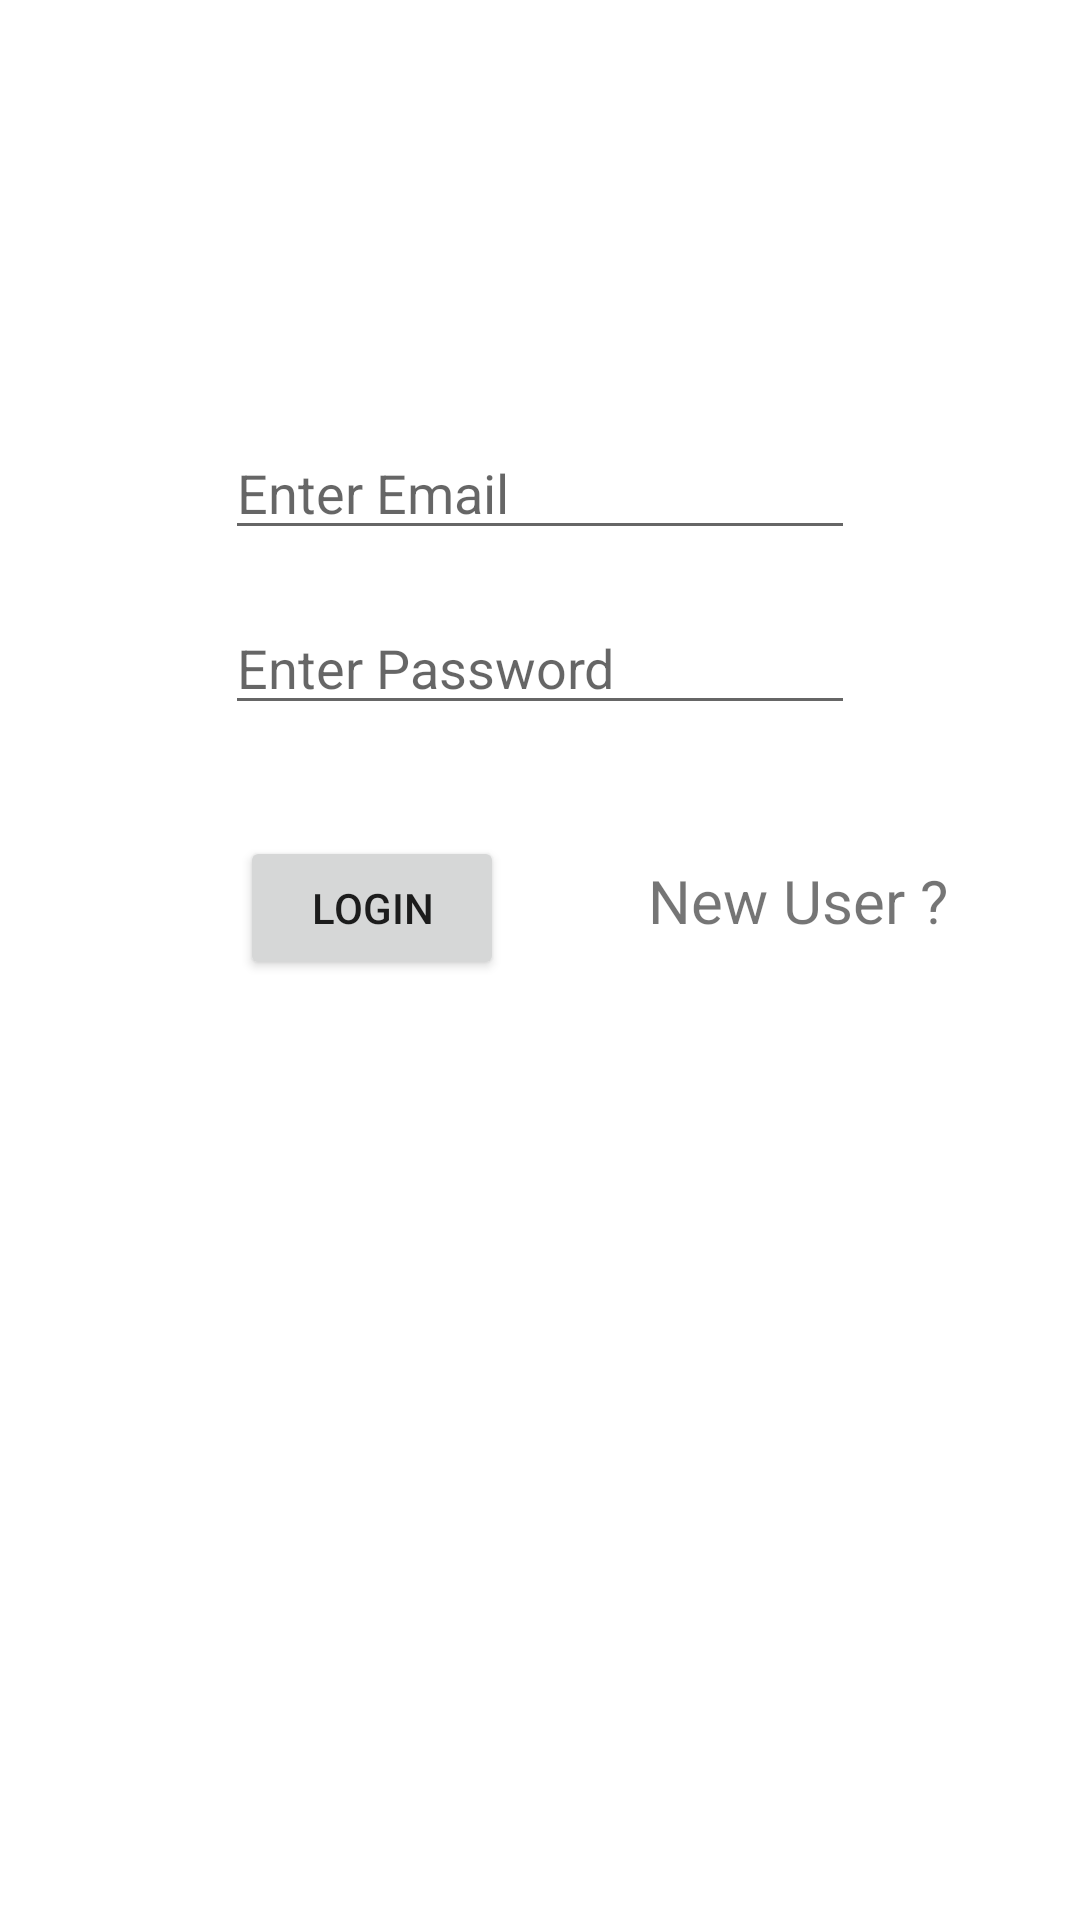

The Android layout XML behind this screen, and the referenced resources:
<!-- AndroidManifest.xml: application theme Theme.KotlinAfternoonBatch -->
<!-- res/layout/activity_login.xml -->
<?xml version="1.0" encoding="utf-8"?>
<androidx.constraintlayout.widget.ConstraintLayout xmlns:android="http://schemas.android.com/apk/res/android"
    xmlns:app="http://schemas.android.com/apk/res-auto"
    xmlns:tools="http://schemas.android.com/tools"
    android:layout_width="match_parent"
    android:layout_height="match_parent"
    tools:context=".login_signup.LoginActivity">

    <EditText
        android:id="@+id/edtEmailLogin"
        android:layout_width="wrap_content"
        android:layout_height="wrap_content"
        android:layout_marginTop="142dp"
        android:ems="10"
        android:hint="Enter Email"
        android:inputType="textPersonName"
        app:layout_constraintEnd_toEndOf="parent"
        app:layout_constraintStart_toStartOf="parent"
        app:layout_constraintTop_toTopOf="parent" />

    <EditText
        android:id="@+id/edtPasswordLogin"
        android:layout_width="wrap_content"
        android:layout_height="wrap_content"
        android:layout_marginTop="17dp"
        android:ems="10"
        android:hint="Enter Password"
        android:inputType="textPersonName"
        app:layout_constraintStart_toStartOf="@+id/edtEmailLogin"
        app:layout_constraintTop_toBottomOf="@+id/edtEmailLogin" />

    <Button
        android:id="@+id/btnLogin"
        android:layout_width="wrap_content"
        android:layout_height="wrap_content"
        android:layout_marginEnd="48dp"
        android:text="Login"
        app:layout_constraintBaseline_toBaselineOf="@+id/tvNewUser"
        app:layout_constraintEnd_toStartOf="@+id/tvNewUser" />

    <TextView
        android:id="@+id/tvNewUser"
        android:layout_width="wrap_content"
        android:layout_height="wrap_content"
        android:layout_marginTop="45dp"
        android:layout_marginEnd="44dp"
        android:text="New User ?"
        android:textSize="20dp"
        app:layout_constraintEnd_toEndOf="parent"
        app:layout_constraintTop_toBottomOf="@+id/edtPasswordLogin" />

</androidx.constraintlayout.widget.ConstraintLayout>
<!-- resources referenced by this layout -->
<resources>
  <style name="Theme.KotlinAfternoonBatch" parent="Theme.MaterialComponents.DayNight.DarkActionBar">
          
          <item name="colorPrimary">@color/purple_500</item>
          <item name="colorPrimaryVariant">@color/purple_700</item>
          <item name="colorOnPrimary">@color/white</item>
          
          <item name="colorSecondary">@color/teal_200</item>
          <item name="colorSecondaryVariant">@color/teal_700</item>
          <item name="colorOnSecondary">@color/black</item>
          
          <item name="android:statusBarColor" tools:targetApi="l">?attr/colorPrimaryVariant</item>
          
      </style>
  <!-- not gathered from this repository: default colours our renderer supplied (Android Studio template values) -->
  <color name="purple_500">#FF6200EE</color>
  <color name="purple_700">#FF3700B3</color>
  <color name="teal_200">#FF03DAC5</color>
  <color name="teal_700">#FF018786</color>
  <color name="black">#FF000000</color>
  <color name="white">#FFFFFFFF</color>
</resources>
